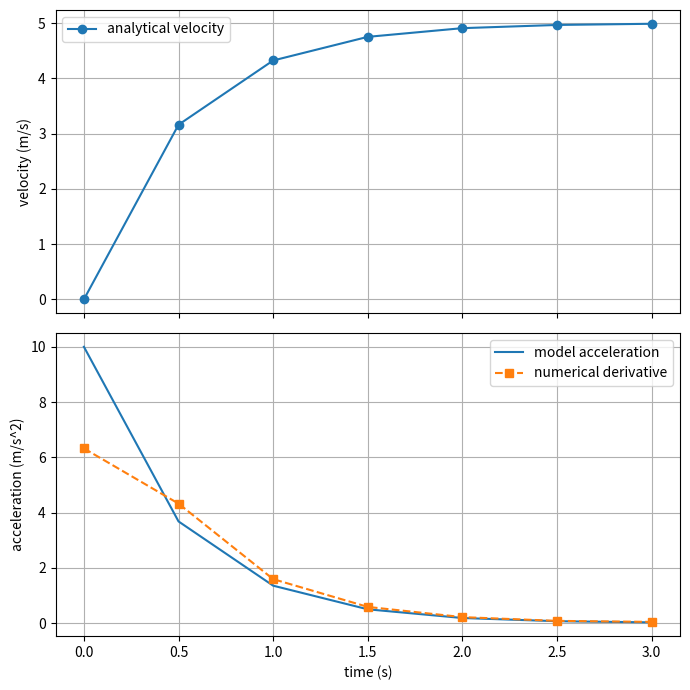

Generate this figure with matplotlib:
"""线性阻力速度演化：NumPy 数值验证。"""

import matplotlib.pyplot as plt
import numpy as np

m = 0.20  # kg
b = 0.40  # kg/s
g = 10.0  # m/s^2
dt = 0.50  # s

t = np.arange(0.0, 3.0 + dt, dt)

# 根据模型参数计算终端速度和特征时间。
v_terminal = m * g / b
tau = m / b

# 把解析速度 v(t) 写成 NumPy 数组表达式。
v_exact = v_terminal * (1 - np.exp(-t / tau))

# 从离散速度采样估计 dv/dt。
a_num = np.gradient(v_exact, t)

# 直接由受力模型计算同一批时刻的加速度。
a_model = g - (b / m) * v_exact
error = a_num - a_model

print("columns: t (s), v_exact (m/s), a_num (m/s^2), a_model (m/s^2)")
print(np.column_stack((t[:4], v_exact[:4], a_num[:4], a_model[:4])))

# 输出首点、内部和末点误差。
print("first-point error:", error[0])
print("largest interior absolute error:", np.max(np.abs(error[1:-1])))
print("last-point error:", error[-1])

fig, axes = plt.subplots(2, 1, sharex=True, figsize=(7, 7))

axes[0].plot(t, v_exact, "o-", label="analytical velocity")
# 标明速度纵轴名称与单位。
axes[0].set_ylabel("velocity (m/s)")
axes[0].grid(True)
axes[0].legend()

axes[1].plot(t, a_model, "-", label="model acceleration")
axes[1].plot(t, a_num, "s--", label="numerical derivative")
# 标明时间横轴、加速度纵轴的名称与单位。
axes[1].set_xlabel("time (s)")
axes[1].set_ylabel("acceleration (m/s^2)")
axes[1].grid(True)
axes[1].legend()

plt.tight_layout()
plt.show()
